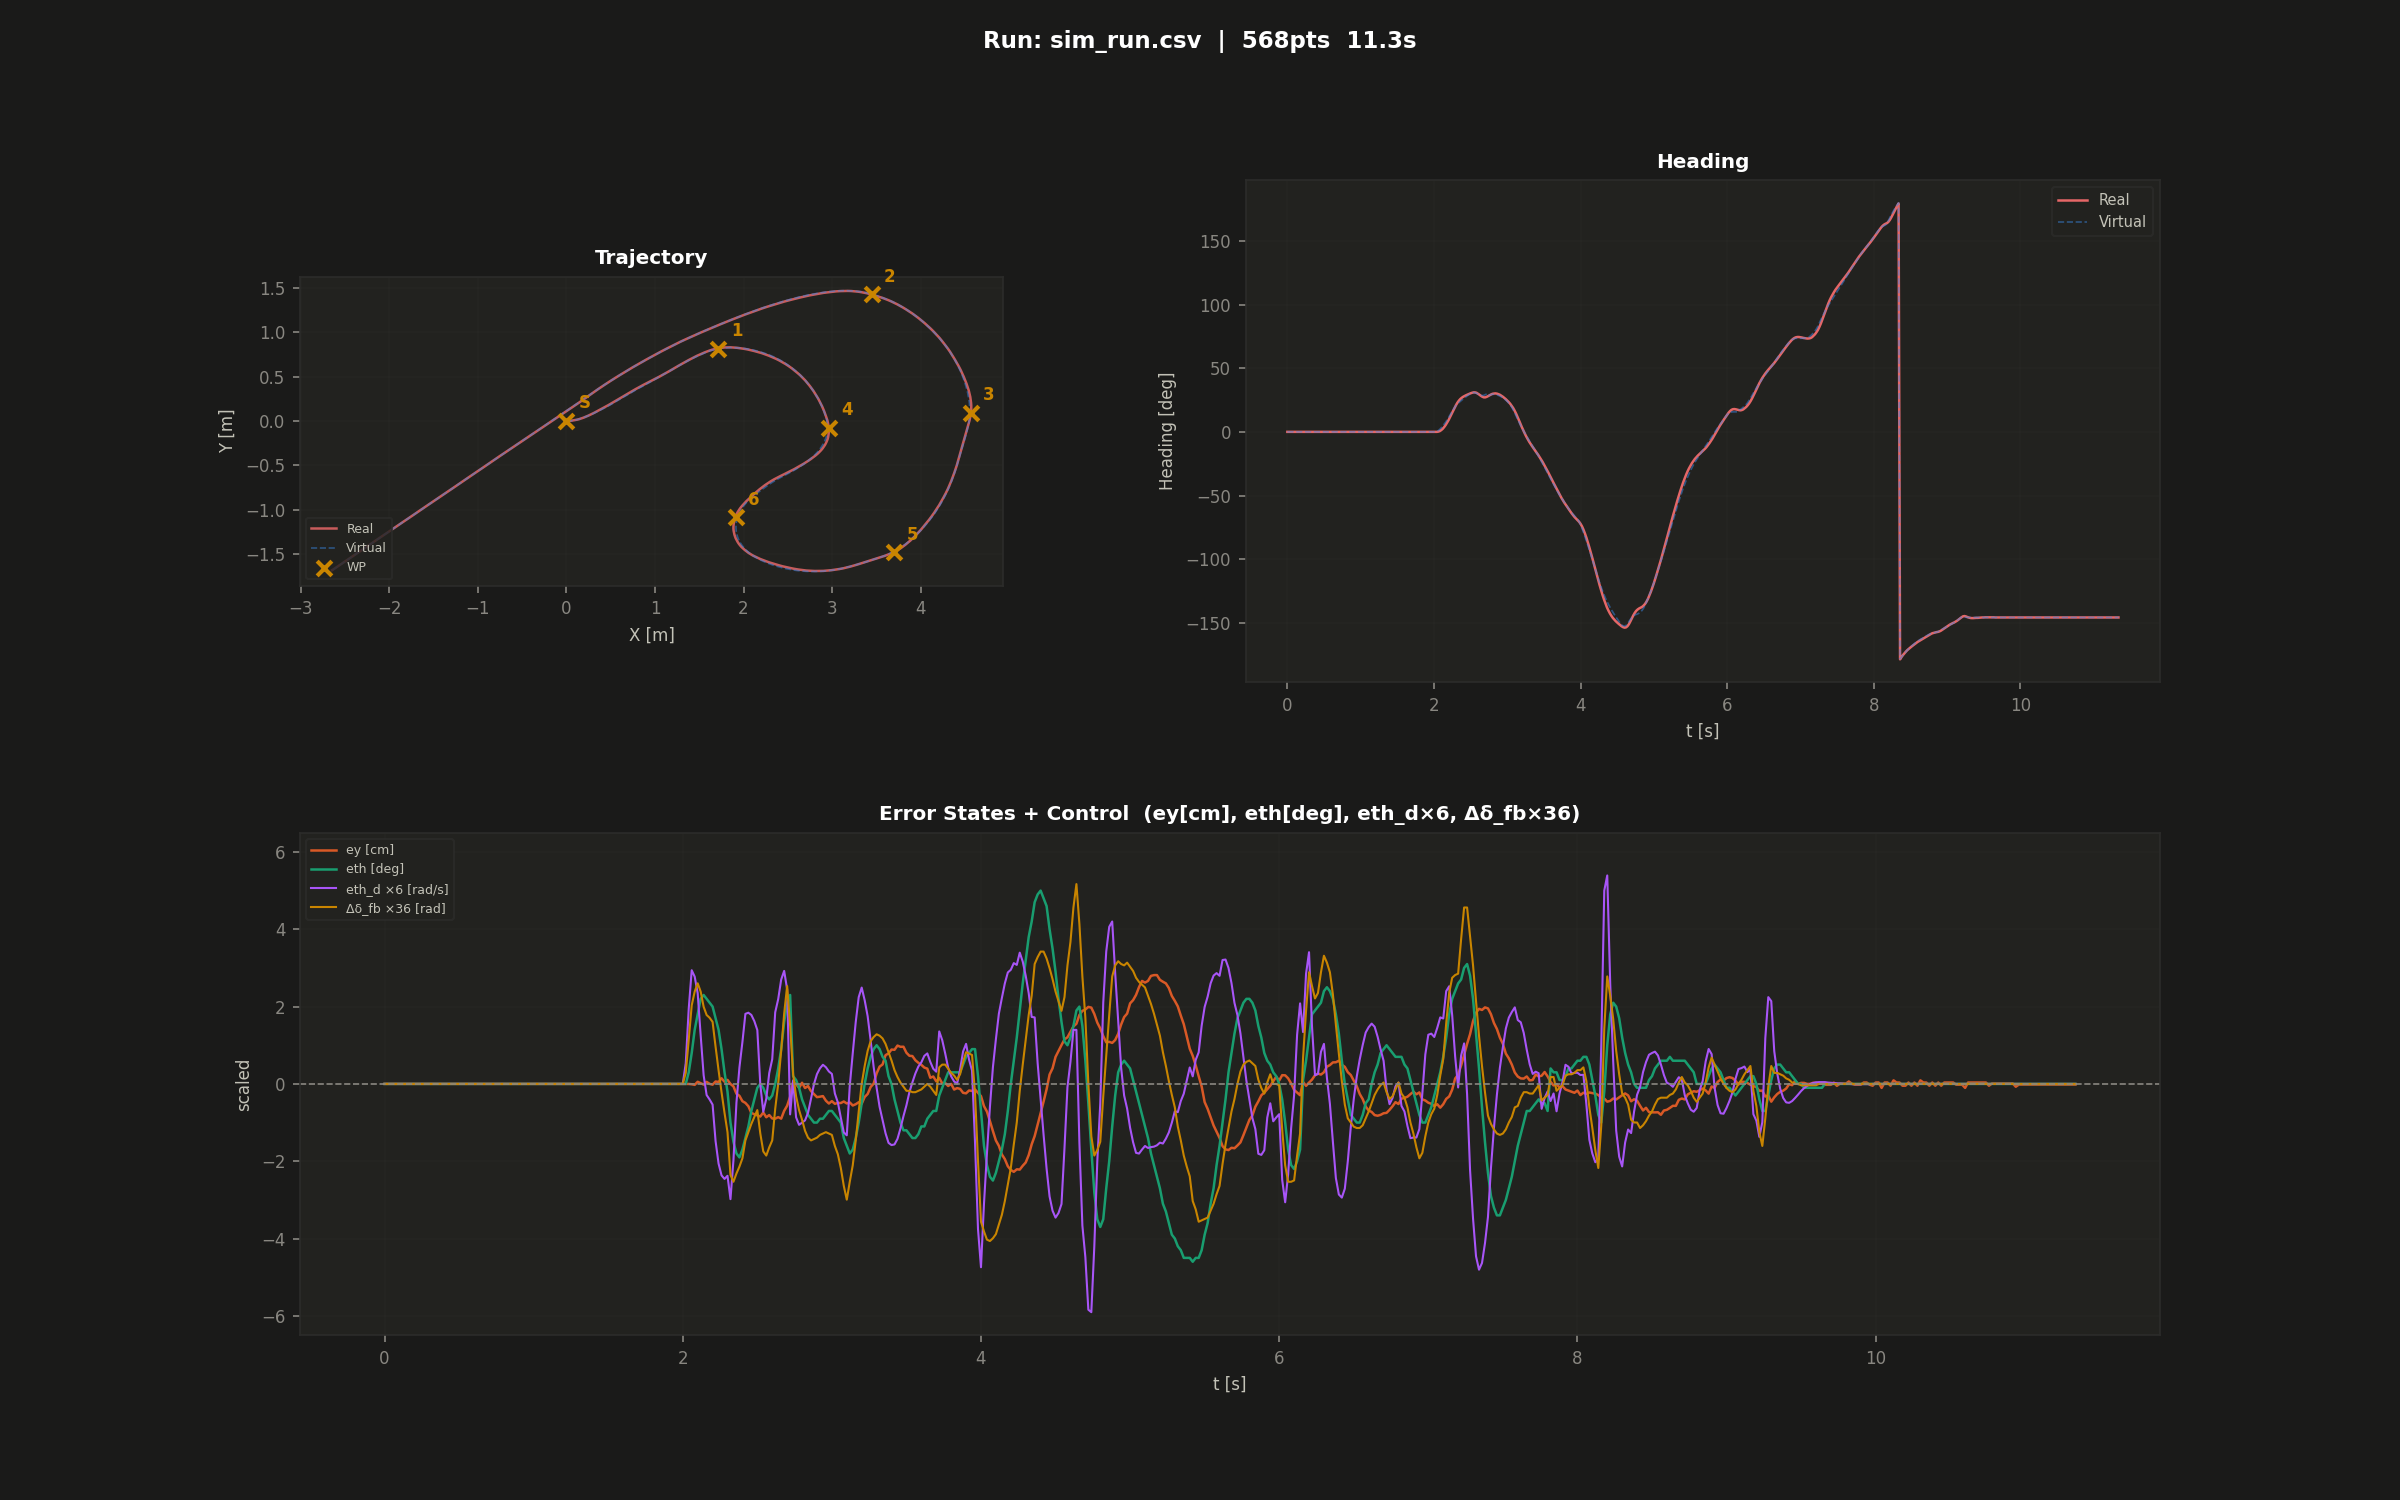

The table this chart was drawn from, first rows:
#bias=0.0000deg/s mode=2 q=0
t[s], vst_x[m], vst_y[m], car_x[m], car_y[m], vst_th[deg], car_th[deg], eth_d[rad/s], delta_fb[rad], v_car[m/s], v_vst[m/s], f_hat[m/s2], servo_delta[rad]
0.000, 0.000, 0.000, 0.000, 0.000, 0.0, 0.0, 0.000, 0.000, 0.000, 0.000, 0.000, 0.0000
0.020, 0.000, 0.000, 0.000, 0.000, 0.0, 0.0, 0.000, 0.000, 0.000, 0.000, 0.000, 0.0000
0.040, 0.000, 0.000, 0.000, 0.000, 0.0, 0.0, 0.000, 0.000, 0.000, 0.000, 0.000, 0.0000
0.060, 0.000, 0.000, 0.000, 0.000, 0.0, 0.0, 0.000, 0.000, 0.000, 0.000, 0.000, 0.0000
0.080, 0.000, 0.000, 0.000, 0.000, 0.0, 0.0, 0.000, 0.000, 0.000, 0.000, 0.000, 0.0000
0.100, 0.000, 0.000, 0.000, 0.000, 0.0, 0.0, 0.000, 0.000, 0.000, 0.000, 0.000, 0.0000
0.120, 0.000, 0.000, 0.000, 0.000, 0.0, 0.0, 0.000, 0.000, 0.000, 0.000, 0.000, 0.0000
0.140, 0.000, 0.000, 0.000, 0.000, 0.0, 0.0, 0.000, 0.000, 0.000, 0.000, 0.000, 0.0000
0.160, 0.000, 0.000, 0.000, 0.000, 0.0, 0.0, 0.000, 0.000, 0.000, 0.000, 0.000, 0.0000
0.180, 0.000, 0.000, 0.000, 0.000, 0.0, 0.0, 0.000, 0.000, 0.000, 0.000, 0.000, 0.0000
0.200, 0.000, 0.000, 0.000, 0.000, 0.0, 0.0, 0.000, 0.000, 0.000, 0.000, 0.000, 0.0000
0.220, 0.000, 0.000, 0.000, 0.000, 0.0, 0.0, 0.000, 0.000, 0.000, 0.000, 0.000, 0.0000
0.240, 0.000, 0.000, 0.000, 0.000, 0.0, 0.0, 0.000, 0.000, 0.000, 0.000, 0.000, 0.0000
0.260, 0.000, 0.000, 0.000, 0.000, 0.0, 0.0, 0.000, 0.000, 0.000, 0.000, 0.000, 0.0000
0.280, 0.000, 0.000, 0.000, 0.000, 0.0, 0.0, 0.000, 0.000, 0.000, 0.000, 0.000, 0.0000
0.300, 0.000, 0.000, 0.000, 0.000, 0.0, 0.0, 0.000, 0.000, 0.000, 0.000, 0.000, 0.0000
0.320, 0.000, 0.000, 0.000, 0.000, 0.0, 0.0, 0.000, 0.000, 0.000, 0.000, 0.000, 0.0000
0.340, 0.000, 0.000, 0.000, 0.000, 0.0, 0.0, 0.000, 0.000, 0.000, 0.000, 0.000, 0.0000
0.360, 0.000, 0.000, 0.000, 0.000, 0.0, 0.0, 0.000, 0.000, 0.000, 0.000, 0.000, 0.0000
0.380, 0.000, 0.000, 0.000, 0.000, 0.0, 0.0, 0.000, 0.000, 0.000, 0.000, 0.000, 0.0000
0.400, 0.000, 0.000, 0.000, 0.000, 0.0, 0.0, 0.000, 0.000, 0.000, 0.000, 0.000, 0.0000
0.420, 0.000, 0.000, 0.000, 0.000, 0.0, 0.0, 0.000, 0.000, 0.000, 0.000, 0.000, 0.0000
0.440, 0.000, 0.000, 0.000, 0.000, 0.0, 0.0, 0.000, 0.000, 0.000, 0.000, 0.000, 0.0000
0.460, 0.000, 0.000, 0.000, 0.000, 0.0, 0.0, 0.000, 0.000, 0.000, 0.000, 0.000, 0.0000
0.480, 0.000, 0.000, 0.000, 0.000, 0.0, 0.0, 0.000, 0.000, 0.000, 0.000, 0.000, 0.0000
0.500, 0.000, 0.000, 0.000, 0.000, 0.0, 0.0, 0.000, 0.000, 0.000, 0.000, 0.000, 0.0000
0.520, 0.000, 0.000, 0.000, 0.000, 0.0, 0.0, 0.000, 0.000, 0.000, 0.000, 0.000, 0.0000
0.540, 0.000, 0.000, 0.000, 0.000, 0.0, 0.0, 0.000, 0.000, 0.000, 0.000, 0.000, 0.0000
0.560, 0.000, 0.000, 0.000, 0.000, 0.0, 0.0, 0.000, 0.000, 0.000, 0.000, 0.000, 0.0000
0.580, 0.000, 0.000, 0.000, 0.000, 0.0, 0.0, 0.000, 0.000, 0.000, 0.000, 0.000, 0.0000
0.600, 0.000, 0.000, 0.000, 0.000, 0.0, 0.0, 0.000, 0.000, 0.000, 0.000, 0.000, 0.0000
0.620, 0.000, 0.000, 0.000, 0.000, 0.0, 0.0, 0.000, 0.000, 0.000, 0.000, 0.000, 0.0000
0.640, 0.000, 0.000, 0.000, 0.000, 0.0, 0.0, 0.000, 0.000, 0.000, 0.000, 0.000, 0.0000
0.660, 0.000, 0.000, 0.000, 0.000, 0.0, 0.0, 0.000, 0.000, 0.000, 0.000, 0.000, 0.0000
0.680, 0.000, 0.000, 0.000, 0.000, 0.0, 0.0, 0.000, 0.000, 0.000, 0.000, 0.000, 0.0000
0.700, 0.000, 0.000, 0.000, 0.000, 0.0, 0.0, 0.000, 0.000, 0.000, 0.000, 0.000, 0.0000
0.720, 0.000, 0.000, 0.000, 0.000, 0.0, 0.0, 0.000, 0.000, 0.000, 0.000, 0.000, 0.0000
0.740, 0.000, 0.000, 0.000, 0.000, 0.0, 0.0, 0.000, 0.000, 0.000, 0.000, 0.000, 0.0000
0.760, 0.000, 0.000, 0.000, 0.000, 0.0, 0.0, 0.000, 0.000, 0.000, 0.000, 0.000, 0.0000
0.780, 0.000, 0.000, 0.000, 0.000, 0.0, 0.0, 0.000, 0.000, 0.000, 0.000, 0.000, 0.0000
0.800, 0.000, 0.000, 0.000, 0.000, 0.0, 0.0, 0.000, 0.000, 0.000, 0.000, 0.000, 0.0000
0.820, 0.000, 0.000, 0.000, 0.000, 0.0, 0.0, 0.000, 0.000, 0.000, 0.000, 0.000, 0.0000
0.840, 0.000, 0.000, 0.000, 0.000, 0.0, 0.0, 0.000, 0.000, 0.000, 0.000, 0.000, 0.0000
0.860, 0.000, 0.000, 0.000, 0.000, 0.0, 0.0, 0.000, 0.000, 0.000, 0.000, 0.000, 0.0000
0.880, 0.000, 0.000, 0.000, 0.000, 0.0, 0.0, 0.000, 0.000, 0.000, 0.000, 0.000, 0.0000
0.900, 0.000, 0.000, 0.000, 0.000, 0.0, 0.0, 0.000, 0.000, 0.000, 0.000, 0.000, 0.0000
0.920, 0.000, 0.000, 0.000, 0.000, 0.0, 0.0, 0.000, 0.000, 0.000, 0.000, 0.000, 0.0000
0.940, 0.000, 0.000, 0.000, 0.000, 0.0, 0.0, 0.000, 0.000, 0.000, 0.000, 0.000, 0.0000
0.960, 0.000, 0.000, 0.000, 0.000, 0.0, 0.0, 0.000, 0.000, 0.000, 0.000, 0.000, 0.0000
0.980, 0.000, 0.000, 0.000, 0.000, 0.0, 0.0, 0.000, 0.000, 0.000, 0.000, 0.000, 0.0000
1.000, 0.000, 0.000, 0.000, 0.000, 0.0, 0.0, 0.000, 0.000, 0.000, 0.000, 0.000, 0.0000
1.020, 0.000, 0.000, 0.000, 0.000, 0.0, 0.0, 0.000, 0.000, 0.000, 0.000, 0.000, 0.0000
1.040, 0.000, 0.000, 0.000, 0.000, 0.0, 0.0, 0.000, 0.000, 0.000, 0.000, 0.000, 0.0000
1.060, 0.000, 0.000, 0.000, 0.000, 0.0, 0.0, 0.000, 0.000, 0.000, 0.000, 0.000, 0.0000
1.080, 0.000, 0.000, 0.000, 0.000, 0.0, 0.0, 0.000, 0.000, 0.000, 0.000, 0.000, 0.0000
1.100, 0.000, 0.000, 0.000, 0.000, 0.0, 0.0, 0.000, 0.000, 0.000, 0.000, 0.000, 0.0000
1.120, 0.000, 0.000, 0.000, 0.000, 0.0, 0.0, 0.000, 0.000, 0.000, 0.000, 0.000, 0.0000
1.140, 0.000, 0.000, 0.000, 0.000, 0.0, 0.0, 0.000, 0.000, 0.000, 0.000, 0.000, 0.0000
1.160, 0.000, 0.000, 0.000, 0.000, 0.0, 0.0, 0.000, 0.000, 0.000, 0.000, 0.000, 0.0000
... 509 more rows
